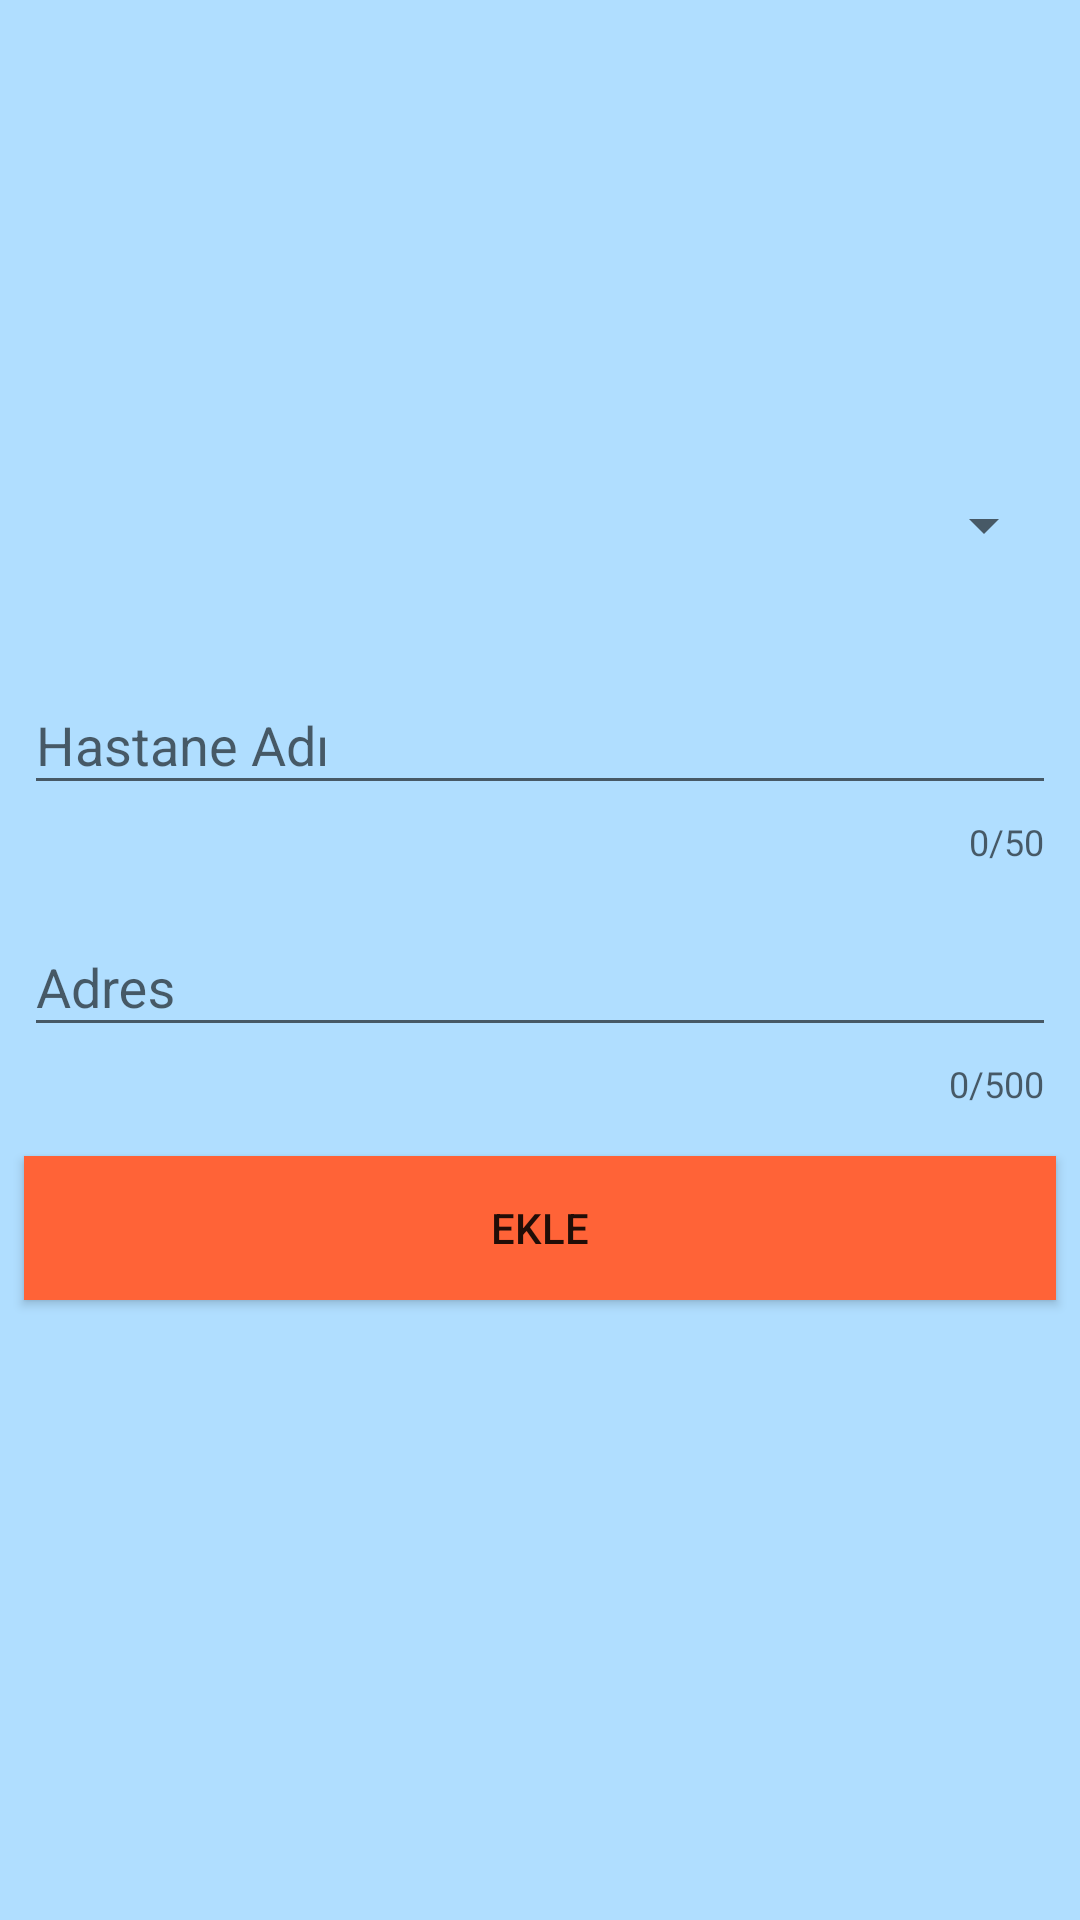

Write the Android layout XML for this screen, with the resource values it uses.
<!-- AndroidManifest.xml: application theme AppTheme -->
<!-- res/layout/activity_hastane_guncelle.xml -->
<?xml version="1.0" encoding="utf-8"?>
<android.support.constraint.ConstraintLayout xmlns:android="http://schemas.android.com/apk/res/android"
    xmlns:app="http://schemas.android.com/apk/res-auto"
    xmlns:tools="http://schemas.android.com/tools"
    android:layout_width="match_parent"
    android:layout_height="match_parent"
    android:background="#b0deff"
    tools:context=".HastaneGuncelle">

    <Spinner
        android:id="@+id/spinnerHastaneGuncelle"
        android:layout_width="match_parent"
        android:layout_height="50dp"
        android:layout_marginStart="8dp"
        android:layout_marginTop="150dp"
        android:layout_marginEnd="8dp"
        app:layout_constraintEnd_toEndOf="parent"
        app:layout_constraintStart_toStartOf="parent"
        app:layout_constraintTop_toTopOf="parent" />

    <android.support.design.widget.TextInputLayout
        android:id="@+id/text_input_hastane_Guncelle_ad"
        android:layout_width="match_parent"
        android:layout_height="wrap_content"
        android:layout_marginStart="8dp"
        android:layout_marginTop="16dp"
        android:layout_marginEnd="8dp"
        app:counterEnabled="true"
        app:counterMaxLength="50"
        app:errorEnabled="true"
        app:layout_constraintEnd_toEndOf="parent"
        app:layout_constraintStart_toStartOf="parent"
        app:layout_constraintTop_toBottomOf="@+id/spinnerHastaneGuncelle"
        tools:ignore="MissingConstraints">

        <android.support.design.widget.TextInputEditText
            android:id="@+id/etHastaneGuncelleAd"
            android:layout_width="match_parent"
            android:layout_height="wrap_content"
            android:hint="Hastane Adı"
            android:inputType="text"
            android:maxLength="50" />

    </android.support.design.widget.TextInputLayout>

    <android.support.design.widget.TextInputLayout
        android:id="@+id/text_input_hastane_Guncelle_adres"
        android:layout_width="match_parent"
        android:layout_height="wrap_content"
        android:layout_marginStart="8dp"
        android:layout_marginTop="8dp"
        android:layout_marginEnd="8dp"
        app:counterEnabled="true"
        app:counterMaxLength="500"
        app:errorEnabled="true"
        app:layout_constraintEnd_toEndOf="parent"
        app:layout_constraintStart_toStartOf="parent"
        app:layout_constraintTop_toBottomOf="@+id/text_input_hastane_Guncelle_ad"
        tools:ignore="MissingConstraints">

        <android.support.design.widget.TextInputEditText
            android:id="@+id/etHastaneGuncelleSoyad"
            android:layout_width="match_parent"
            android:layout_height="wrap_content"
            android:hint="Adres"
            android:inputType="text"
            android:maxLength="500" />

    </android.support.design.widget.TextInputLayout>

    <Button
        android:id="@+id/btnH_Guncelleme"
        android:layout_width="match_parent"
        android:layout_height="wrap_content"
        android:layout_marginStart="8dp"
        android:layout_marginTop="16dp"
        android:layout_marginEnd="8dp"
        android:background="@color/colorPrimaryDark"
        android:text="Ekle"
        app:layout_constraintEnd_toEndOf="parent"
        app:layout_constraintStart_toStartOf="parent"
        app:layout_constraintTop_toBottomOf="@+id/text_input_hastane_Guncelle_adres" />

</android.support.constraint.ConstraintLayout>
<!-- resources referenced by this layout -->
<resources>
  <color name="colorPrimaryDark">#ff6337</color>
  <style name="AppTheme" parent="Theme.AppCompat.Light.DarkActionBar">
          
          <item name="colorPrimary">@color/colorPrimary</item>
          <item name="colorPrimaryDark">@color/colorPrimaryDark</item>
          <item name="colorAccent">@color/colorAccent</item>
          <item name="android:windowAnimationStyle">@style/WindowAnimationTransition</item>
      </style>
  <color name="colorPrimary">#ffa323</color>
  <color name="colorAccent">#D81B60</color>
  <style name="WindowAnimationTransition">
          <item name="android:windowEnterAnimation">@android:anim/fade_in</item>
          <item name="android:windowExitAnimation">@android:anim/fade_out</item>
      </style>
</resources>
